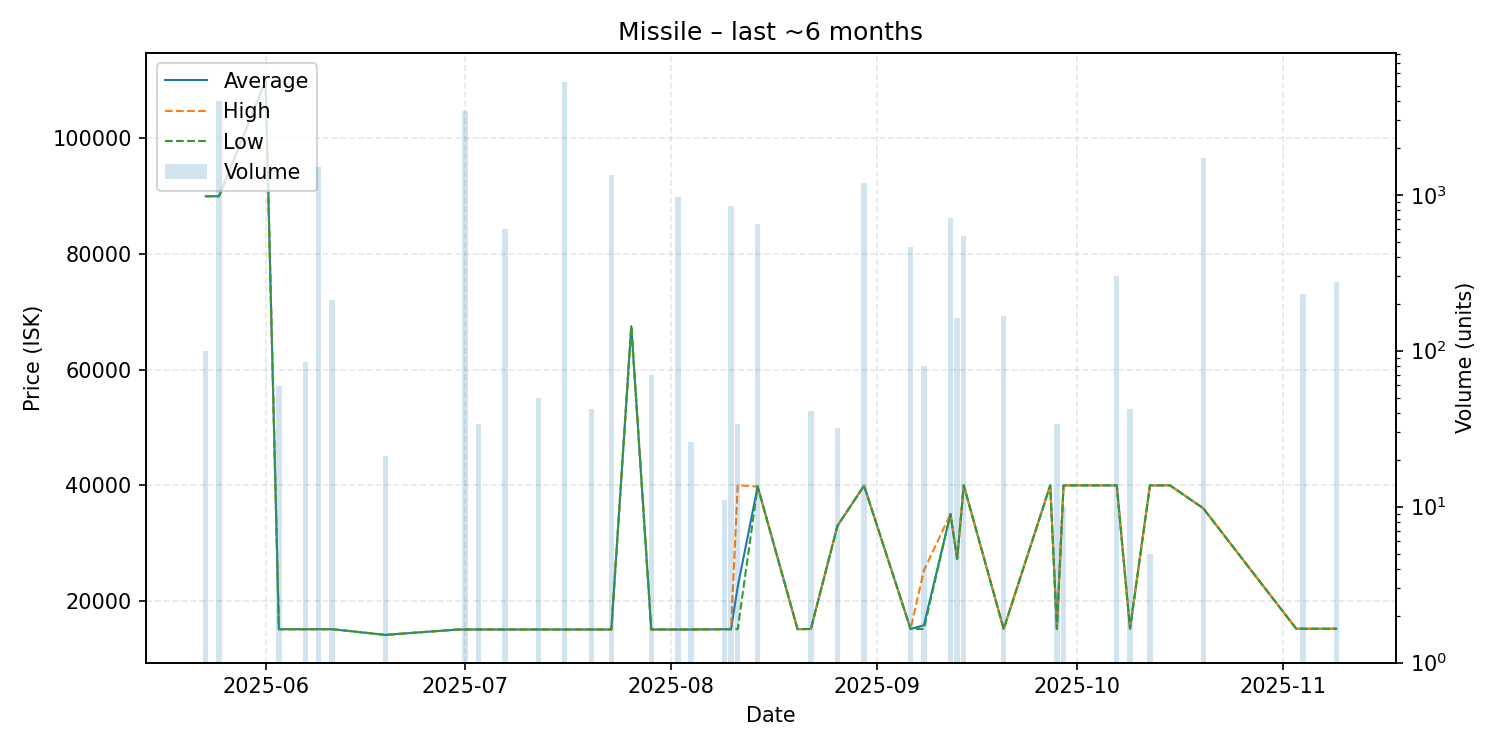

Values plotted in this chart, from the file beside it:
date, average, highest, lowest, order_count, volume
2025-05-23, 90000, 90000, 90000, 2, 100
2025-05-25, 90000, 90000, 90000, 5, 4000
2025-06-01, 110000, 110000, 110000, 1, 1
2025-06-03, 15050, 15050, 15050, 1, 59
2025-06-07, 15050, 15050, 15050, 1, 85
2025-06-09, 15050, 15050, 15050, 1, 1496
2025-06-11, 15050, 15050, 15050, 1, 210
2025-06-19, 14070, 14070, 14070, 1, 21
2025-06-30, 15000, 15000, 15000, 1, 1
2025-07-01, 15000, 15000, 15000, 1, 3420
2025-07-03, 15000, 15000, 15000, 1, 34
2025-07-07, 15000, 15000, 15000, 1, 601
2025-07-12, 15000, 15000, 15000, 1, 50
2025-07-16, 15000, 15000, 15000, 1, 5278
2025-07-20, 15000, 15000, 15000, 1, 42
2025-07-23, 15000, 15000, 15000, 2, 1346
2025-07-26, 67500, 67500, 67500, 1, 1
2025-07-29, 15000, 15000, 15000, 2, 70
2025-08-02, 15000, 15000, 15000, 1, 967
2025-08-04, 15000, 15000, 15000, 1, 26
2025-08-09, 15050, 15050, 15050, 1, 11
2025-08-10, 15050, 15050, 15050, 1, 850
2025-08-11, 22386, 39980, 15060, 3, 34
2025-08-14, 39750, 39750, 39750, 1, 650
2025-08-20, 15060, 15060, 15060, 1, 1
2025-08-22, 15090, 15090, 15090, 1, 41
2025-08-26, 32940, 32940, 32940, 1, 32
2025-08-30, 39900, 39900, 39900, 1, 1192
2025-09-06, 15100, 15100, 15100, 2, 461
2025-09-08, 15723, 25220, 15090, 2, 80
2025-09-12, 35000, 35000, 35000, 1, 713
2025-09-13, 27220, 27220, 27220, 1, 162
2025-09-14, 39950, 39950, 39950, 2, 540
2025-09-20, 15090, 15090, 15090, 2, 168
2025-09-27, 39950, 39950, 39950, 1, 1
2025-09-28, 15090, 15090, 15090, 2, 34
2025-09-29, 39950, 39950, 39950, 1, 10
2025-10-07, 39950, 39950, 39950, 1, 300
2025-10-09, 15130, 15130, 15130, 1, 42
2025-10-12, 39950, 39950, 39950, 1, 5
2025-10-15, 39950, 39950, 39950, 1, 1
2025-10-20, 36000, 36000, 36000, 2, 1715
2025-11-03, 15130, 15130, 15130, 1, 1
2025-11-04, 15130, 15130, 15130, 1, 230
2025-11-09, 15130, 15130, 15130, 1, 276
